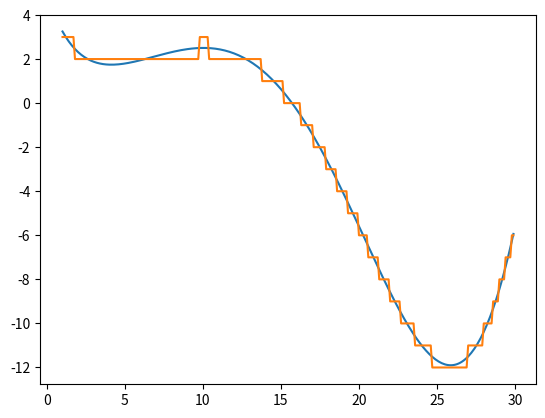

Here is the Python script that generated this plot:
import numpy as np
import math
from scipy.optimize import minimize
from scipy.optimize import differential_evolution
from matplotlib import pylab as plt


# Задача 1

def f(x):
    return np.sin(x / 5.) * np.exp(x / 10.) + 5. * np.exp(-x / 2.)


def f_scalar(x):
    return math.sin(x / 5.) * math.exp(x / 10.) + 5. * math.exp(-x / 2.)


x = np.arange(1., 30., 0.1)

plt.plot(x, f(x))

# Попробуйте найти минимум, используя стандартные параметры в функции
# Попробуйте менять начальное приближение и изучить, меняется ли результат
print(minimize(f_scalar, 1.).fun)
print(minimize(f_scalar, 5.).fun)
print(minimize(f_scalar, 13.).fun)

bfgsMin2 = minimize(f_scalar, 2., method='BFGS')
print("BFGS из точки 2: ", round(bfgsMin2.fun, 2))

bfgsMin30 = minimize(f_scalar, 30., method='BFGS')
print("BFGS из точки 30: ", round(bfgsMin30.fun, 2))

with open('c1-week3-a1\\1.txt', 'w') as f1:
    f1.write(str(round(bfgsMin2.fun, 2)) + " " + str(round(bfgsMin30.fun, 2)))

# Задача 2
deMin = differential_evolution(f_scalar, [(1., 30.)])

print("Итераций для BFGS: ", bfgsMin30.nit)
print("Итераций для differential_evolution: ", deMin.nit)

with open('c1-week3-a1\\2.txt', 'w') as f2:
    f2.write(str(round(deMin.fun, 2)))

# Задача 3
def h_scalar(x):
    return int(f_scalar(x))

def h(x):
    return np.rint(f(x))

plt.plot(x, h(x))

h_bfgsMin30 = minimize(h_scalar, 30., method='BFGS')
print("BFGS из точки 30 для h(x): ", round(h_bfgsMin30.fun, 2))

h_deMin = differential_evolution(h_scalar, [(1., 30.)])
print("differential_evolution из точки 30 для h(x): ", round(h_deMin.fun, 2))

with open('c1-week3-a1\\3.txt', 'w') as f1:
    f1.write(str(round(h_bfgsMin30.fun, 2)) + " " + str(round(h_deMin.fun, 2)))
